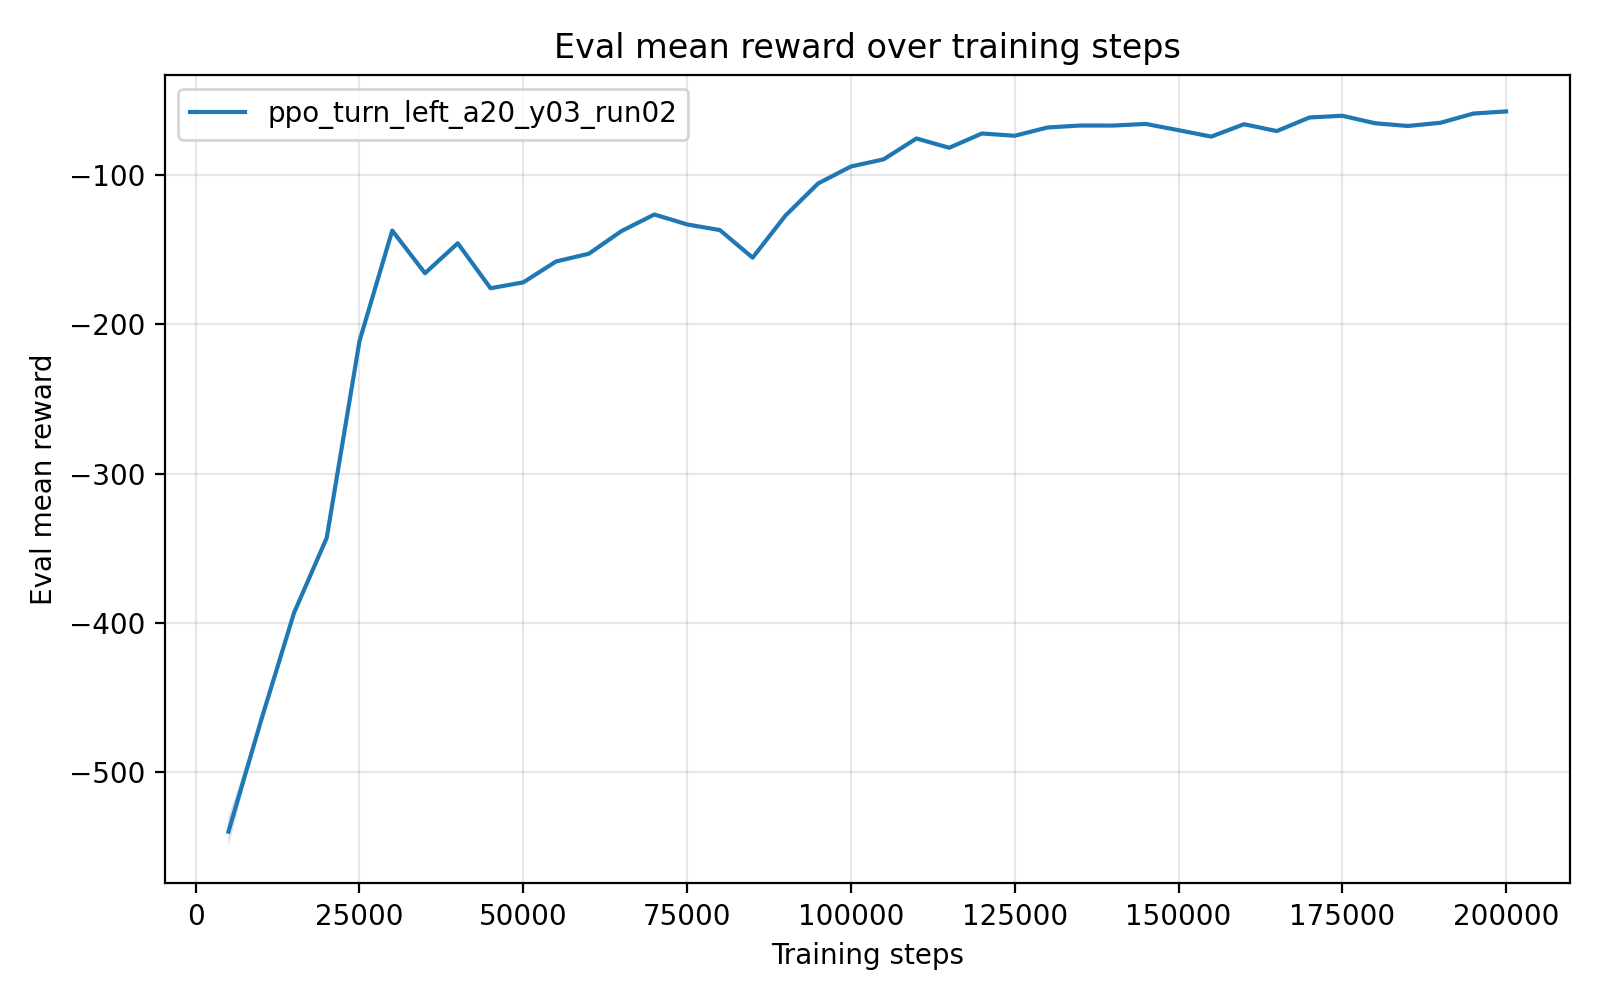

Source data for this figure (header and first rows):
timesteps, mean_reward, std_reward, min_reward, max_reward
5.000000000000000000e+03, -5.396764344000000619e+02, 1.006738119999999981e+01, -5.447101249999999482e+02, -5.195416719999999486e+02
1.000000000000000000e+04, -4.650066619999999489e+02, 5.684341886080801487e-14, -4.650066620000000057e+02, -4.650066620000000057e+02
1.500000000000000000e+04, -3.933412880000000200e+02, 0.000000000000000000e+00, -3.933412880000000200e+02, -3.933412880000000200e+02
2.000000000000000000e+04, -3.429710670000000050e+02, 0.000000000000000000e+00, -3.429710670000000050e+02, -3.429710670000000050e+02
2.500000000000000000e+04, -2.113193009999999958e+02, 0.000000000000000000e+00, -2.113193009999999958e+02, -2.113193009999999958e+02
3.000000000000000000e+04, -1.372878019999999992e+02, 0.000000000000000000e+00, -1.372878019999999992e+02, -1.372878019999999992e+02
3.500000000000000000e+04, -1.658459850000000131e+02, 0.000000000000000000e+00, -1.658459850000000131e+02, -1.658459850000000131e+02
4.000000000000000000e+04, -1.457734059999999943e+02, 0.000000000000000000e+00, -1.457734059999999943e+02, -1.457734059999999943e+02
4.500000000000000000e+04, -1.758893579999999872e+02, 0.000000000000000000e+00, -1.758893579999999872e+02, -1.758893579999999872e+02
5.000000000000000000e+04, -1.719724929999999858e+02, 0.000000000000000000e+00, -1.719724929999999858e+02, -1.719724929999999858e+02
5.500000000000000000e+04, -1.579761269999999911e+02, 0.000000000000000000e+00, -1.579761269999999911e+02, -1.579761269999999911e+02
6.000000000000000000e+04, -1.528132960000000082e+02, 0.000000000000000000e+00, -1.528132960000000082e+02, -1.528132960000000082e+02
6.500000000000000000e+04, -1.375946000000000140e+02, 0.000000000000000000e+00, -1.375946000000000140e+02, -1.375946000000000140e+02
7.000000000000000000e+04, -1.265329220000000134e+02, 1.421085471520200372e-14, -1.265329219999999992e+02, -1.265329219999999992e+02
7.500000000000000000e+04, -1.331806410000000085e+02, 0.000000000000000000e+00, -1.331806410000000085e+02, -1.331806410000000085e+02
8.000000000000000000e+04, -1.369637889999999913e+02, 0.000000000000000000e+00, -1.369637889999999913e+02, -1.369637889999999913e+02
8.500000000000000000e+04, -1.554305740000000071e+02, 0.000000000000000000e+00, -1.554305740000000071e+02, -1.554305740000000071e+02
9.000000000000000000e+04, -1.273278090000000020e+02, 0.000000000000000000e+00, -1.273278090000000020e+02, -1.273278090000000020e+02
9.500000000000000000e+04, -1.057360650000000106e+02, 1.421085471520200372e-14, -1.057360649999999964e+02, -1.057360649999999964e+02
1.000000000000000000e+05, -9.441230600000000095e+01, 0.000000000000000000e+00, -9.441230600000000095e+01, -9.441230600000000095e+01
1.050000000000000000e+05, -8.959610200000000191e+01, 0.000000000000000000e+00, -8.959610200000000191e+01, -8.959610200000000191e+01
1.100000000000000000e+05, -7.565470899999999688e+01, 0.000000000000000000e+00, -7.565470899999999688e+01, -7.565470899999999688e+01
1.150000000000000000e+05, -8.187646499999999605e+01, 0.000000000000000000e+00, -8.187646499999999605e+01, -8.187646499999999605e+01
1.200000000000000000e+05, -7.230085499999999854e+01, 0.000000000000000000e+00, -7.230085499999999854e+01, -7.230085499999999854e+01
1.250000000000000000e+05, -7.383297199999999805e+01, 0.000000000000000000e+00, -7.383297199999999805e+01, -7.383297199999999805e+01
1.300000000000000000e+05, -6.829612500000000352e+01, 0.000000000000000000e+00, -6.829612500000000352e+01, -6.829612500000000352e+01
1.350000000000000000e+05, -6.696807800000000555e+01, 0.000000000000000000e+00, -6.696807800000000555e+01, -6.696807800000000555e+01
1.400000000000000000e+05, -6.699597799999999381e+01, 0.000000000000000000e+00, -6.699597799999999381e+01, -6.699597799999999381e+01
1.450000000000000000e+05, -6.590589300000000605e+01, 0.000000000000000000e+00, -6.590589300000000605e+01, -6.590589300000000605e+01
1.500000000000000000e+05, -7.010032900000000211e+01, 0.000000000000000000e+00, -7.010032900000000211e+01, -7.010032900000000211e+01
1.550000000000000000e+05, -7.437868000000000279e+01, 0.000000000000000000e+00, -7.437868000000000279e+01, -7.437868000000000279e+01
1.600000000000000000e+05, -6.610650300000000357e+01, 0.000000000000000000e+00, -6.610650300000000357e+01, -6.610650300000000357e+01
1.650000000000000000e+05, -7.069140799999999558e+01, 0.000000000000000000e+00, -7.069140799999999558e+01, -7.069140799999999558e+01
1.700000000000000000e+05, -6.158029100000000255e+01, 0.000000000000000000e+00, -6.158029100000000255e+01, -6.158029100000000255e+01
1.750000000000000000e+05, -6.044422999999999035e+01, 7.105427357601001859e-15, -6.044422999999999746e+01, -6.044422999999999746e+01
1.800000000000000000e+05, -6.545765600000000006e+01, 0.000000000000000000e+00, -6.545765600000000006e+01, -6.545765600000000006e+01
1.850000000000000000e+05, -6.728577699999999595e+01, 0.000000000000000000e+00, -6.728577699999999595e+01, -6.728577699999999595e+01
1.900000000000000000e+05, -6.512541799999999625e+01, 0.000000000000000000e+00, -6.512541799999999625e+01, -6.512541799999999625e+01
1.950000000000000000e+05, -5.895369399999999871e+01, 0.000000000000000000e+00, -5.895369399999999871e+01, -5.895369399999999871e+01
2.000000000000000000e+05, -5.753797699999999793e+01, 0.000000000000000000e+00, -5.753797699999999793e+01, -5.753797699999999793e+01
